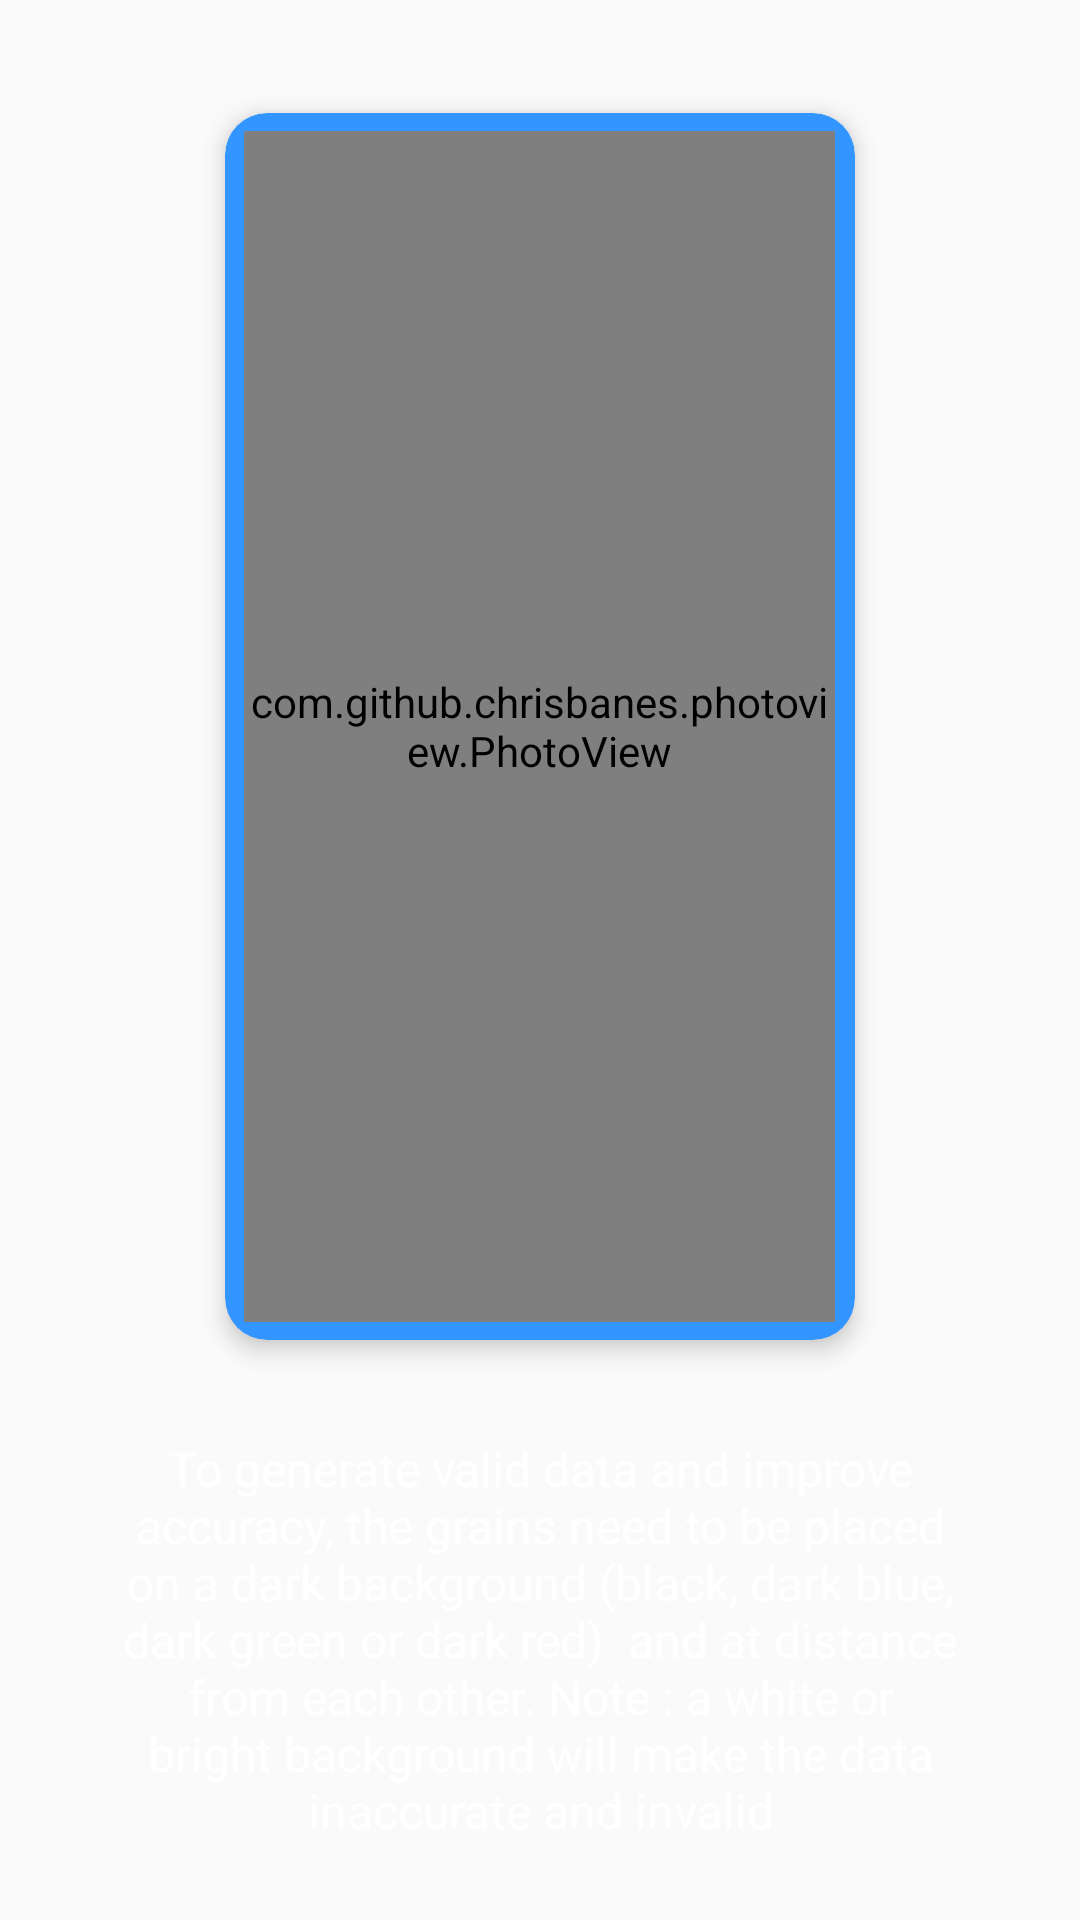

Layout XML and referenced resources for this Android screen:
<!-- AndroidManifest.xml: application theme AppTheme -->
<!-- res/layout/welcome_slide3.xml -->
<?xml version="1.0" encoding="utf-8"?>
<RelativeLayout xmlns:android="http://schemas.android.com/apk/res/android"
    xmlns:app="http://schemas.android.com/apk/res-auto"
    android:layout_width="match_parent"
    android:layout_height="match_parent"
    android:background="@drawable/bg_gradient">

    <LinearLayout
        android:layout_width="match_parent"
        android:layout_height="wrap_content"
        android:layout_centerInParent="true"
        android:gravity="center_horizontal"
        android:orientation="vertical">

        <androidx.cardview.widget.CardView
            android:layout_width="210dp"
            android:layout_height="409dp"
            android:layout_margin="12dp"
            android:background="@color/colorPrimary"
            app:cardBackgroundColor="@color/bg_screen3"
            app:cardCornerRadius="14dp"
            app:cardElevation="4.5dp">

            <com.github.chrisbanes.photoview.PhotoView
                android:layout_width="197dp"
                android:layout_height="397dp"
                android:layout_gravity="center"
                android:background="@drawable/beras_pwktn" />

            <androidx.cardview.widget.CardView
                android:layout_width="wrap_content"
                android:layout_height="wrap_content"
                android:layout_gravity="bottom|right"
                android:layout_margin="10dp"
                android:background="@drawable/line_background"
                android:backgroundTint="@color/design_default_color_error"
                android:outlineAmbientShadowColor="@color/design_default_color_error"
                android:outlineSpotShadowColor="@color/design_default_color_error"
                app:cardBackgroundColor="@color/colorPrimaryDark"
                app:cardCornerRadius="6dp"
                app:cardElevation="4dp">

                <ImageButton
                    android:id="@+id/iv_add"
                    android:layout_width="60dp"
                    android:layout_height="60dp"
                    android:layout_gravity="top|left"
                    android:background="#F8F6F6"
                    android:outlineAmbientShadowColor="@color/colorAccent"
                    android:src="@drawable/ic_baseline_add_a_photo_24"
                    android:visibility="gone" />

            </androidx.cardview.widget.CardView>
        </androidx.cardview.widget.CardView>

        <TextView
            android:layout_width="wrap_content"
            android:layout_height="wrap_content"
            android:text="Contoh Foto Yang Benar"
            android:textColor="@android:color/white"
            android:textSize="@dimen/slide_title"
            android:textStyle="bold"
            android:visibility="gone"/>

        <TextView
            android:layout_width="wrap_content"
            android:layout_height="wrap_content"
            android:layout_gravity="center"
            android:layout_marginTop="20dp"
            android:gravity="center"
            android:paddingLeft="@dimen/desc_padding"
            android:paddingRight="@dimen/desc_padding"
            android:text="To generate valid data and improve accuracy, the grains need to be placed on a dark background (black, dark blue, dark green or dark red)  and at distance from each other.
Note : a white or bright background will make the data inaccurate and invalid"
            android:textAlignment="center"
            android:textColor="@android:color/white"
            android:textSize="@dimen/slide_desc" />

    </LinearLayout>
</RelativeLayout>
<!-- resources referenced by this layout -->
<resources>
  <color name="bg_screen3">#3395ff</color>
  <color name="colorAccent">#03DAC5</color>
  <color name="colorPrimary">#6200EE</color>
  <color name="colorPrimaryDark">#3700B3</color>
  <dimen name="desc_padding">40dp</dimen>
  <dimen name="slide_desc">16dp</dimen>
  <dimen name="slide_title">30dp</dimen>
  <!-- drawable ic_baseline_add_a_photo_24 (drawable) -->
  <vector android:height="24dp" android:tint="#2516EF"
      android:viewportHeight="24" android:viewportWidth="24"
      android:width="24dp" xmlns:android="http://schemas.android.com/apk/res/android">
      <path android:fillColor="@android:color/white" android:pathData="M3,4V1h2v3h3v2H5v3H3V6H0V4H3zM6,10V7h3V4h7l1.83,2H21c1.1,0 2,0.9 2,2v12c0,1.1 -0.9,2 -2,2H5c-1.1,0 -2,-0.9 -2,-2V10H6zM13,19c2.76,0 5,-2.24 5,-5s-2.24,-5 -5,-5s-5,2.24 -5,5S10.24,19 13,19zM9.8,14c0,1.77 1.43,3.2 3.2,3.2s3.2,-1.43 3.2,-3.2s-1.43,-3.2 -3.2,-3.2S9.8,12.23 9.8,14z"/>
  </vector>
  <!-- drawable line_background (drawable) -->
  <?xml version="1.0" encoding="utf-8"?>
  <shape xmlns:android="http://schemas.android.com/apk/res/android" >
      
      <stroke
          android:width="2dp"
          android:color="#A59F9F" />
      
      <corners android:radius="5dp" />
      
      <padding android:left="0dip" android:top="0dip" android:right="0dip" android:bottom="0dip" />
  </shape>
  <style name="AppTheme" parent="Theme.AppCompat.Light.DarkActionBar">
          
          <item name="colorPrimary">@color/colorPrimary</item>
          <item name="colorPrimaryDark">@color/colorPrimaryDark</item>
          <item name="colorAccent">@color/colorAccent</item>
      </style>
</resources>
